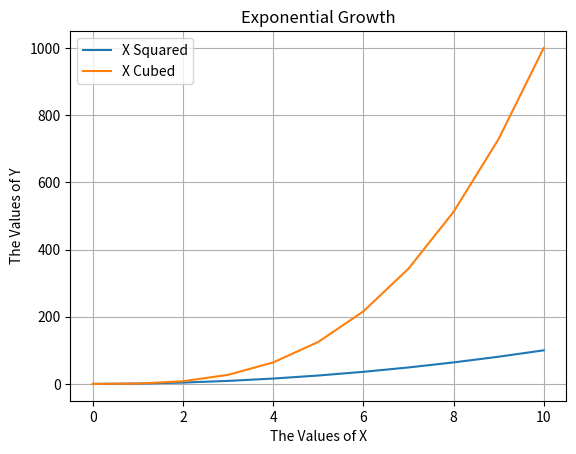

Generate this figure with matplotlib:

######################################################################
## Matplotlib - Additional Plot Features
######################################################################


import matplotlib.pyplot as plt

x_values = [0,1,2,3,4,5,6,7,8,9,10]
x_squared = [x ** 2 for x in x_values]
x_cubed = [x ** 3 for x in x_values]


plt.plot(x_values, x_squared, label = "X Squared")
plt.plot(x_values, x_cubed, label = "X Cubed")
plt.title("Exponential Growth")
plt.xlabel("The Values of X")
plt.ylabel("The Values of Y")
plt.grid(True)
plt.legend()
plt.show()

































































